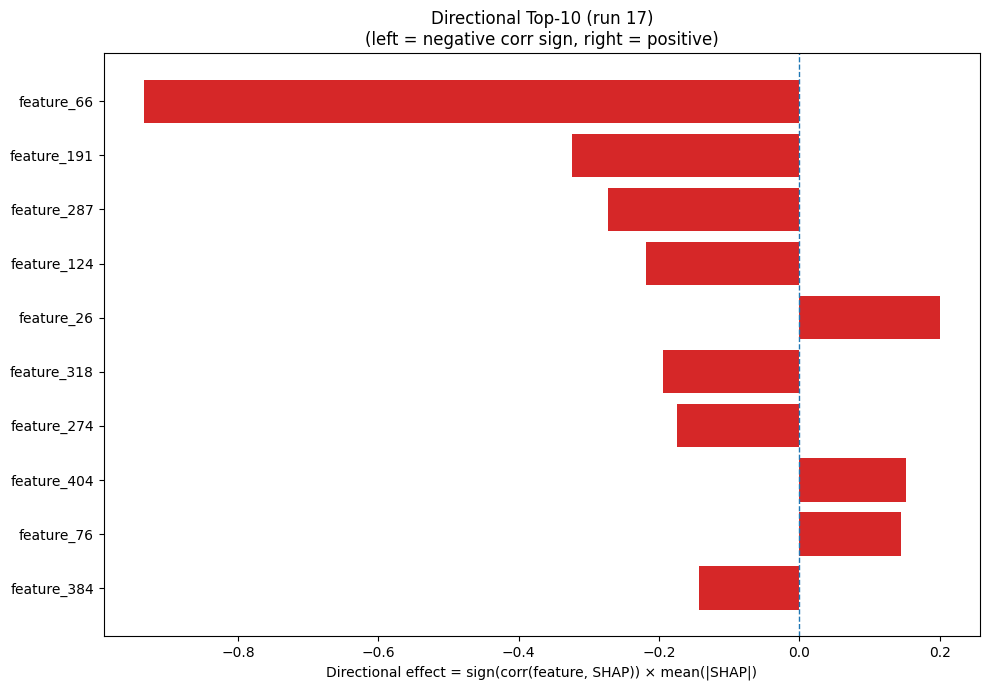

The file beside this chart, header and first rows:
Index, Feature, CorrSign, MeanAbsSHAP, DirectionalEffect
66, feature_66, -1.0, 0.9345, -0.9345
191, feature_191, -1.0, 0.3236, -0.3236
287, feature_287, -1.0, 0.2722, -0.2722
124, feature_124, -1.0, 0.2188, -0.2188
26, feature_26, 1.0, 0.2005, 0.2005
318, feature_318, -1.0, 0.1941, -0.1941
274, feature_274, -1.0, 0.1742, -0.1742
404, feature_404, 1.0, 0.1513, 0.1513
76, feature_76, 1.0, 0.145, 0.145
384, feature_384, -1.0, 0.1432, -0.1432
309, feature_309, -1.0, 0.1212, -0.1212
346, feature_346, -1.0, 0.1182, -0.1182
139, feature_139, -1.0, 0.09623, -0.09623
125, feature_125, -1.0, 0.08366, -0.08366
258, feature_258, -1.0, 0.0816, -0.0816
244, feature_244, 1.0, 0.07915, 0.07915
250, feature_250, -1.0, 0.07884, -0.07884
2, feature_2, -1.0, 0.07264, -0.07264
291, feature_291, -1.0, 0.07136, -0.07136
328, feature_328, -1.0, 0.06815, -0.06815
363, feature_363, 1.0, 0.06581, 0.06581
479, feature_479, -1.0, 0.06038, -0.06038
168, feature_168, 1.0, 0.05845, 0.05845
317, feature_317, -1.0, 0.05363, -0.05363
430, feature_430, 1.0, 0.05139, 0.05139
435, feature_435, 1.0, 0.05036, 0.05036
355, feature_355, -1.0, 0.05009, -0.05009
444, feature_444, -1.0, 0.04749, -0.04749
261, feature_261, -1.0, 0.04481, -0.04481
73, feature_73, 1.0, 0.04374, 0.04374
475, feature_475, -1.0, 0.04261, -0.04261
256, feature_256, 1.0, 0.03377, 0.03377
177, feature_177, 1.0, 0.03074, 0.03074
452, feature_452, 1.0, 0.03018, 0.03018
110, feature_110, 1.0, 0.0287, 0.0287
245, feature_245, -1.0, 0.02786, -0.02786
39, feature_39, 1.0, 0.02749, 0.02749
399, feature_399, -1.0, 0.02747, -0.02747
71, feature_71, -1.0, 0.0272, -0.0272
282, feature_282, -1.0, 0.02632, -0.02632
442, feature_442, 1.0, 0.02449, 0.02449
192, feature_192, 1.0, 0.02395, 0.02395
352, feature_352, 1.0, 0.02232, 0.02232
466, feature_466, 1.0, 0.02207, 0.02207
237, feature_237, -1.0, 0.0208, -0.0208
48, feature_48, 1.0, 0.02048, 0.02048
369, feature_369, 1.0, 0.02047, 0.02047
203, feature_203, -1.0, 0.02033, -0.02033
461, feature_461, 1.0, 0.0201, 0.0201
157, feature_157, 1.0, 0.01992, 0.01992
312, feature_312, 1.0, 0.0199, 0.0199
55, feature_55, 1.0, 0.01962, 0.01962
305, feature_305, -1.0, 0.01903, -0.01903
440, feature_440, 1.0, 0.01876, 0.01876
372, feature_372, 1.0, 0.01808, 0.01808
232, feature_232, 1.0, 0.01787, 0.01787
228, feature_228, -1.0, 0.0176, -0.0176
473, feature_473, 1.0, 0.01701, 0.01701
382, feature_382, 1.0, 0.0169, 0.0169
334, feature_334, 1.0, 0.01634, 0.01634
... 420 more rows
